Photos from the image-classification dataset "traffic_light_images" in the GitHub repository Sl1me621/nto24. Its 5 classes are: green, off, red, yellow, yellow red.

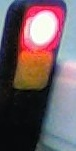
Label: red

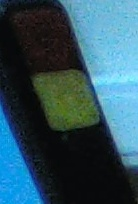
Label: off

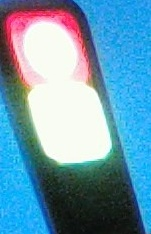
Label: yellow red

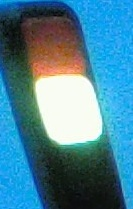
Label: yellow

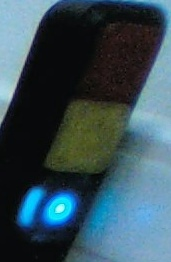
Label: green

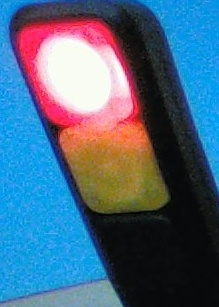
Label: red
